Run: headless pygame with SDL's dummy video driver; simulated clock (each Clock.tick advances the game by its frame time, no real sleeping); random seed 0; keys injected as events and as key.get_pressed() state; no mouse input.
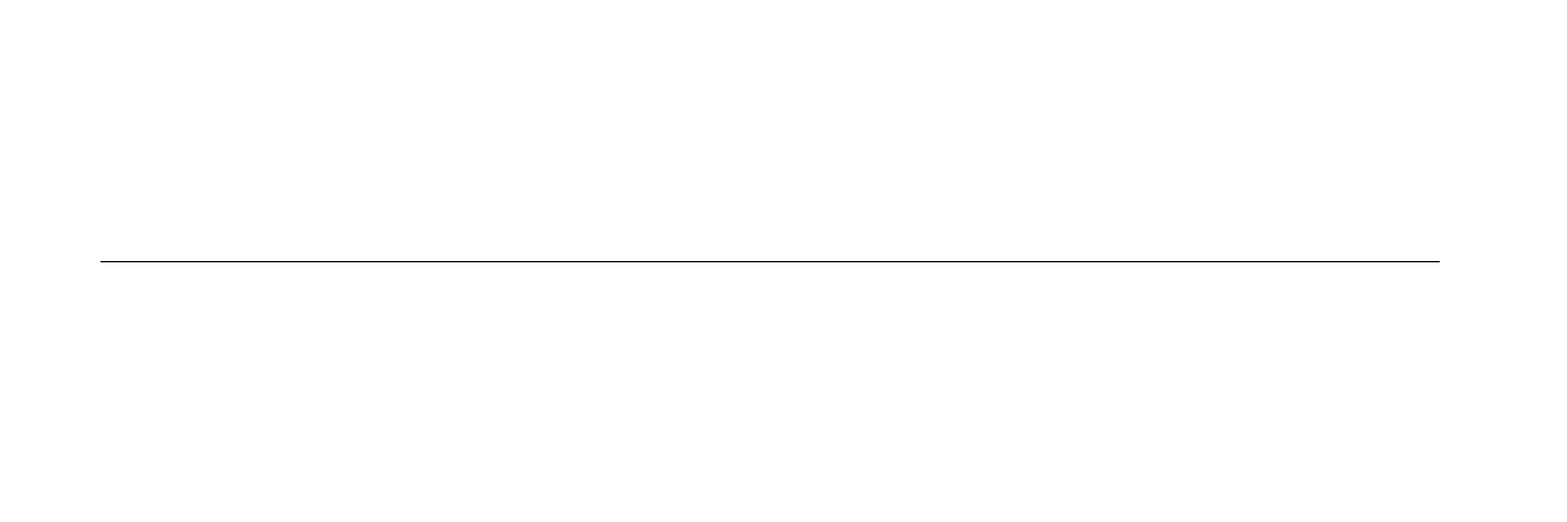
Frame 1 of 4 · flips 1–60 · no input
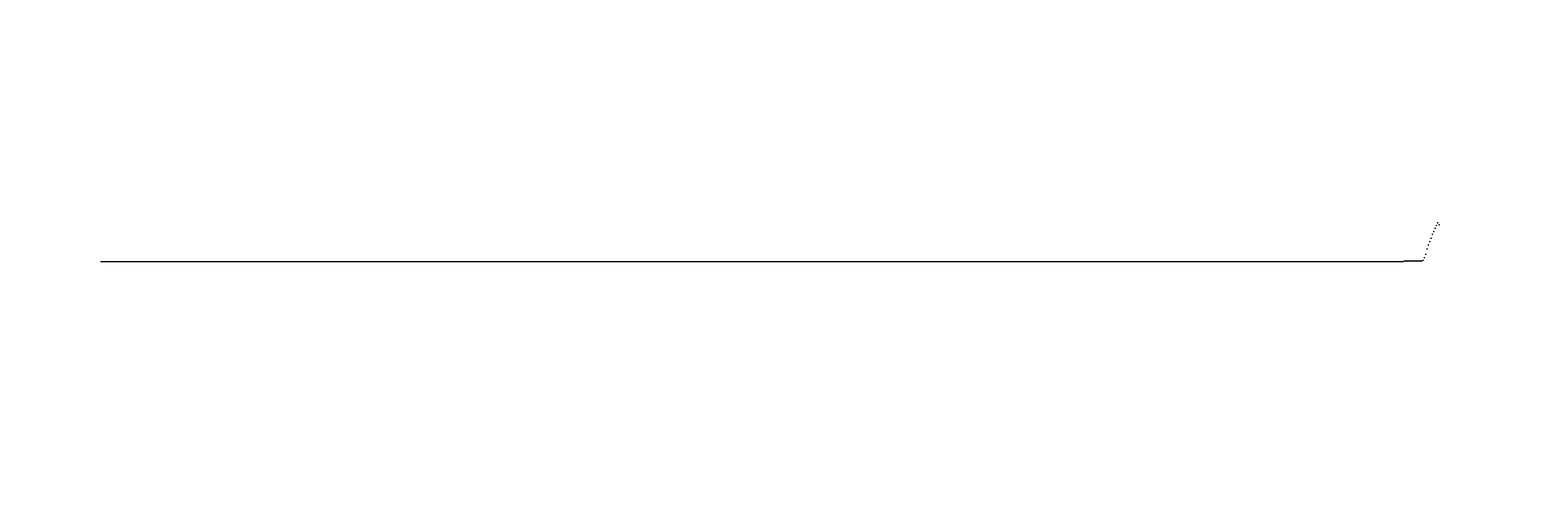
Frame 2 of 4 · flips 61–180 · tapped SPACE, RETURN · held RIGHT (→), D
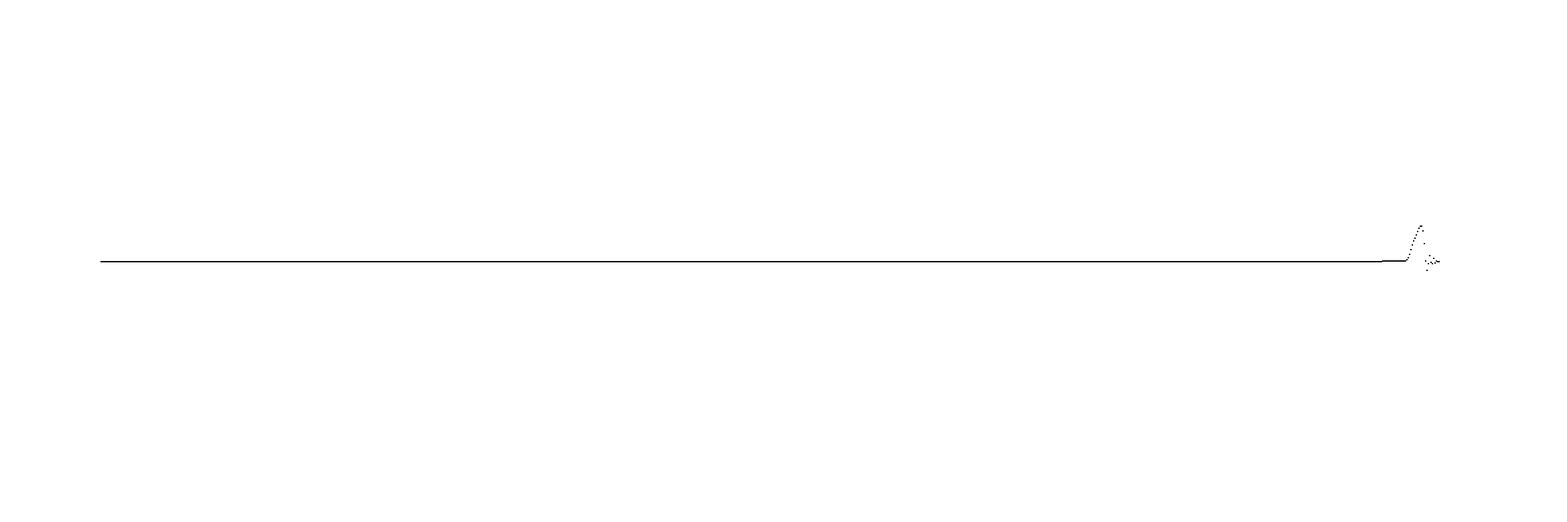
Frame 3 of 4 · flips 181–300 · held DOWN (↓), S
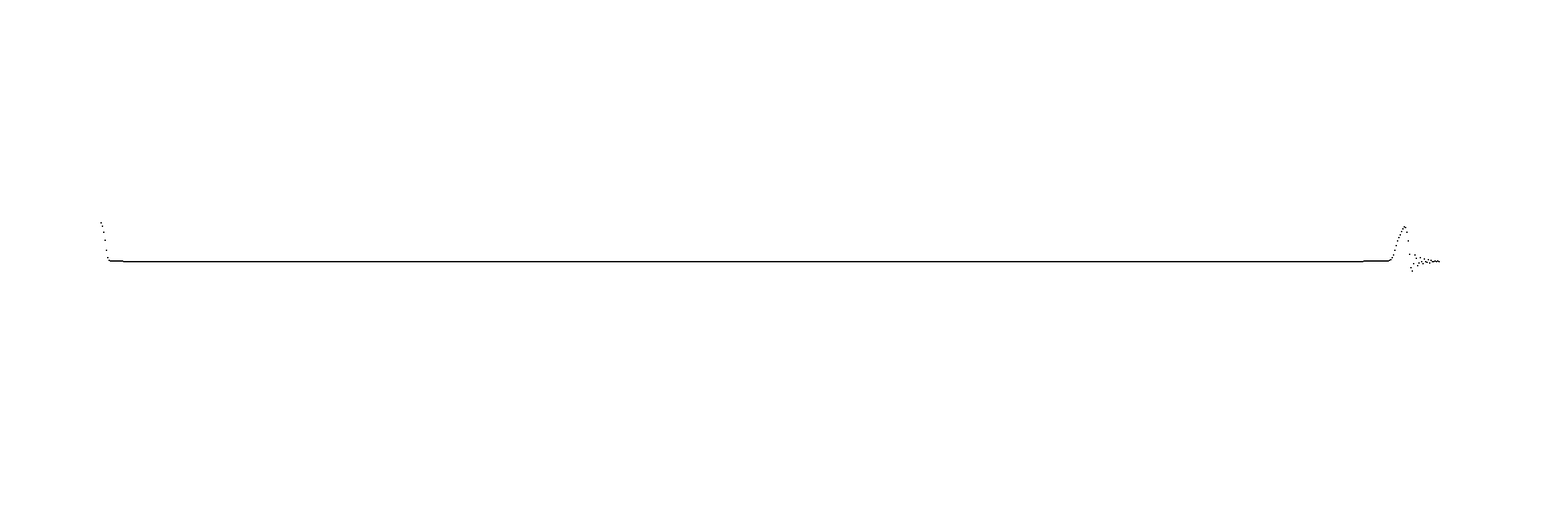
Frame 4 of 4 · flips 301–420 · held LEFT (←), A, UP (↑), W

The pygame program that drew these frames:

import pygame
import math

WIN = pygame.display.set_mode((2340, 780))
COLOR = (5, 5, 5)

WIDTH = 2340
HEIGHT = 780

def draw_window(h):
    WIN.fill((255, 255, 255))

    for i in range(len(h)):
        pygame.draw.rect(WIN, (0,0,0), ((i*2) + 150, (HEIGHT/2) - h[i], 2, 2))
    pygame.display.update()


def main():

    body_num = 1000

    mass = []
    accs = []
    height = []
    vell = []

    for i in range(body_num):
        if(i < 200):
            mass.append(50)
        else:
            mass.append(10)
        accs.append(0)
        height.append(0)
        vell.append(0)

    run = True
    start = False
    deg = 0
    clock = pygame.time.Clock()

    control = 0
    while run:
        clock.tick(100)
        for event in pygame.event.get():
            if event.type == pygame.KEYDOWN:
                if event.key == pygame.K_q:
                    run = False
                else:
                    deg = 0
                    if event.key == pygame.K_a:
                        control = 0
                        start = not start
                    elif event.key == pygame.K_s:
                        control = int(body_num/2)
                        start = not start
                    elif event.key == pygame.K_d:
                        control = body_num - 1
                        start = not start

        if start:
            height[control] = s(deg)
            deg += 0.5

        for i in range(body_num - 1):
            diff = height[i] - height[i+1]
            force = diff
            accs[i] += -force / mass[i]
            accs[i+1] += force / mass[i+1]

        for i in range(body_num):
            vell[i] += accs[i] * 0.1
            height[i] += vell[i]

        for i in range(body_num):
            accs[i] = 0

        draw_window(height)

def s(d):
    return math.sin(math.radians(d)) * 70

if __name__ == "__main__":
    main()
